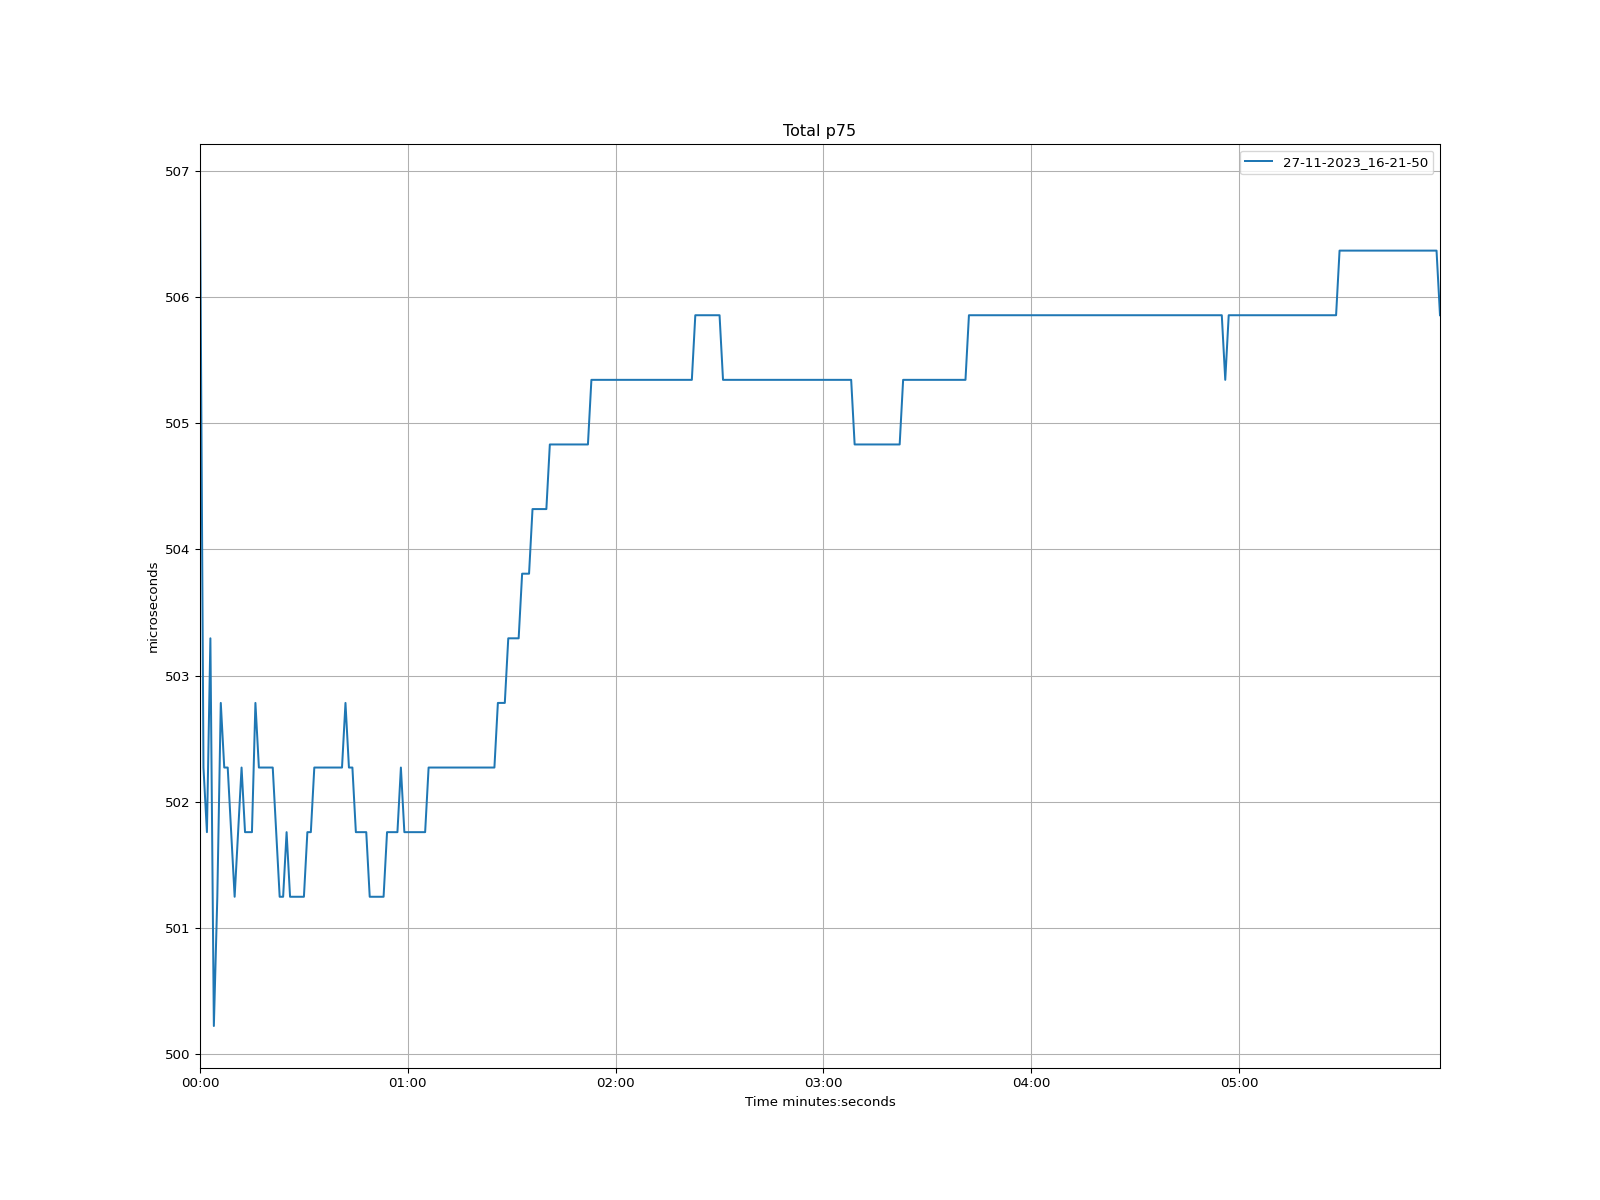

The data file committed next to this chart (first rows):
time, 27-11-2023_16-21-50
1970-01-01 00:00:00, 506.9
1970-01-01 00:00:01, 502.3
1970-01-01 00:00:02, 501.8
1970-01-01 00:00:03, 503.3
1970-01-01 00:00:04, 500.2
1970-01-01 00:00:05, 501.2
1970-01-01 00:00:06, 502.8
1970-01-01 00:00:07, 502.3
1970-01-01 00:00:08, 502.3
1970-01-01 00:00:09, 501.8
1970-01-01 00:00:10, 501.2
1970-01-01 00:00:11, 501.8
1970-01-01 00:00:12, 502.3
1970-01-01 00:00:13, 501.8
1970-01-01 00:00:14, 501.8
1970-01-01 00:00:15, 501.8
1970-01-01 00:00:16, 502.8
1970-01-01 00:00:17, 502.3
1970-01-01 00:00:18, 502.3
1970-01-01 00:00:19, 502.3
1970-01-01 00:00:20, 502.3
1970-01-01 00:00:21, 502.3
1970-01-01 00:00:22, 501.8
1970-01-01 00:00:23, 501.2
1970-01-01 00:00:24, 501.2
1970-01-01 00:00:25, 501.8
1970-01-01 00:00:26, 501.2
1970-01-01 00:00:27, 501.2
1970-01-01 00:00:28, 501.2
1970-01-01 00:00:29, 501.2
1970-01-01 00:00:30, 501.2
1970-01-01 00:00:31, 501.8
1970-01-01 00:00:32, 501.8
1970-01-01 00:00:33, 502.3
1970-01-01 00:00:34, 502.3
1970-01-01 00:00:35, 502.3
1970-01-01 00:00:36, 502.3
1970-01-01 00:00:37, 502.3
1970-01-01 00:00:38, 502.3
1970-01-01 00:00:39, 502.3
1970-01-01 00:00:40, 502.3
1970-01-01 00:00:41, 502.3
1970-01-01 00:00:42, 502.8
1970-01-01 00:00:43, 502.3
1970-01-01 00:00:44, 502.3
1970-01-01 00:00:45, 501.8
1970-01-01 00:00:46, 501.8
1970-01-01 00:00:47, 501.8
1970-01-01 00:00:48, 501.8
1970-01-01 00:00:49, 501.2
1970-01-01 00:00:50, 501.2
1970-01-01 00:00:51, 501.2
1970-01-01 00:00:52, 501.2
1970-01-01 00:00:53, 501.2
1970-01-01 00:00:54, 501.8
1970-01-01 00:00:55, 501.8
1970-01-01 00:00:56, 501.8
1970-01-01 00:00:57, 501.8
1970-01-01 00:00:58, 502.3
1970-01-01 00:00:59, 501.8
... 299 more rows
